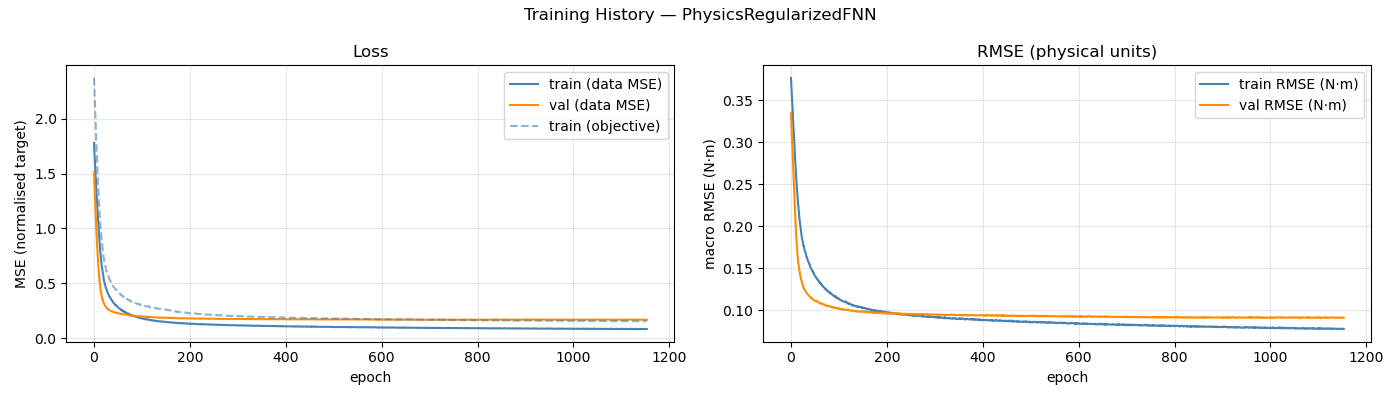

Values plotted in this chart, from the file beside it:
epoch, train_loss, val_loss, train_rmse, val_rmse, train_loss_obj
1, 1.778, 1.512, 0.3766, 0.3352, 2.37
2, 1.677, 1.392, 0.3659, 0.3211, 2.241
3, 1.602, 1.278, 0.3546, 0.3069, 2.123
4, 1.516, 1.17, 0.345, 0.2926, 2.012
5, 1.416, 1.068, 0.3314, 0.2783, 1.868
6, 1.322, 0.9726, 0.3189, 0.264, 1.741
7, 1.263, 0.8837, 0.3109, 0.25, 1.665
8, 1.173, 0.8023, 0.2981, 0.2362, 1.54
9, 1.098, 0.7277, 0.2868, 0.2229, 1.44
10, 1.043, 0.659, 0.2767, 0.2102, 1.355
11, 0.9716, 0.5981, 0.2673, 0.1984, 1.27
12, 0.9072, 0.5449, 0.2569, 0.1876, 1.187
13, 0.8479, 0.4993, 0.248, 0.1782, 1.113
14, 0.7908, 0.461, 0.2396, 0.17, 1.046
15, 0.7503, 0.4293, 0.2325, 0.1633, 0.9922
16, 0.7063, 0.4035, 0.2256, 0.1578, 0.943
17, 0.659, 0.3825, 0.2173, 0.1532, 0.8814
18, 0.6367, 0.3646, 0.2133, 0.1492, 0.8541
19, 0.6026, 0.349, 0.2072, 0.1458, 0.8097
20, 0.5777, 0.3349, 0.2026, 0.1424, 0.7799
21, 0.5443, 0.3228, 0.1969, 0.1395, 0.7392
22, 0.5226, 0.3136, 0.1933, 0.1372, 0.7132
23, 0.5035, 0.3059, 0.1895, 0.1351, 0.6899
24, 0.488, 0.2979, 0.1858, 0.1329, 0.6658
25, 0.4706, 0.2903, 0.1832, 0.1307, 0.6504
26, 0.4574, 0.2835, 0.1803, 0.129, 0.6329
27, 0.4408, 0.2781, 0.1762, 0.1273, 0.6081
28, 0.4369, 0.274, 0.1761, 0.126, 0.6072
29, 0.4172, 0.2703, 0.1718, 0.125, 0.5825
30, 0.4086, 0.2663, 0.1708, 0.124, 0.5732
31, 0.4016, 0.2625, 0.1688, 0.1228, 0.5646
32, 0.3933, 0.2594, 0.1673, 0.1221, 0.5557
33, 0.3788, 0.256, 0.1644, 0.1212, 0.5373
34, 0.3778, 0.2543, 0.1631, 0.1202, 0.5337
35, 0.3683, 0.2528, 0.1611, 0.1194, 0.523
36, 0.3614, 0.2515, 0.1595, 0.1189, 0.5132
37, 0.3511, 0.2497, 0.1578, 0.1182, 0.503
38, 0.349, 0.2478, 0.1573, 0.1176, 0.5003
39, 0.3391, 0.2457, 0.1549, 0.1172, 0.4871
40, 0.3364, 0.2436, 0.1547, 0.1165, 0.4869
41, 0.3271, 0.241, 0.152, 0.1155, 0.4729
42, 0.3189, 0.2402, 0.1506, 0.1152, 0.4646
43, 0.3172, 0.2381, 0.1493, 0.1146, 0.4619
44, 0.3131, 0.2356, 0.1486, 0.1138, 0.4576
45, 0.3086, 0.2345, 0.1475, 0.1135, 0.452
46, 0.3001, 0.2346, 0.146, 0.1135, 0.443
47, 0.3015, 0.233, 0.1461, 0.1129, 0.4446
48, 0.2959, 0.2318, 0.1446, 0.1124, 0.4374
49, 0.2923, 0.2309, 0.1435, 0.1119, 0.4335
50, 0.2861, 0.2301, 0.1418, 0.1115, 0.4238
51, 0.2828, 0.2286, 0.141, 0.111, 0.4201
52, 0.2785, 0.2274, 0.1398, 0.1107, 0.4146
53, 0.2749, 0.2273, 0.1392, 0.1109, 0.412
54, 0.2725, 0.2273, 0.1388, 0.1111, 0.4099
55, 0.2677, 0.2272, 0.1377, 0.111, 0.4044
56, 0.2637, 0.2245, 0.1365, 0.1099, 0.3987
57, 0.2647, 0.2231, 0.1366, 0.1094, 0.4025
58, 0.2576, 0.222, 0.1352, 0.1092, 0.394
59, 0.2572, 0.222, 0.1346, 0.1093, 0.3909
60, 0.2495, 0.2207, 0.1331, 0.109, 0.383
... 1,094 more rows
